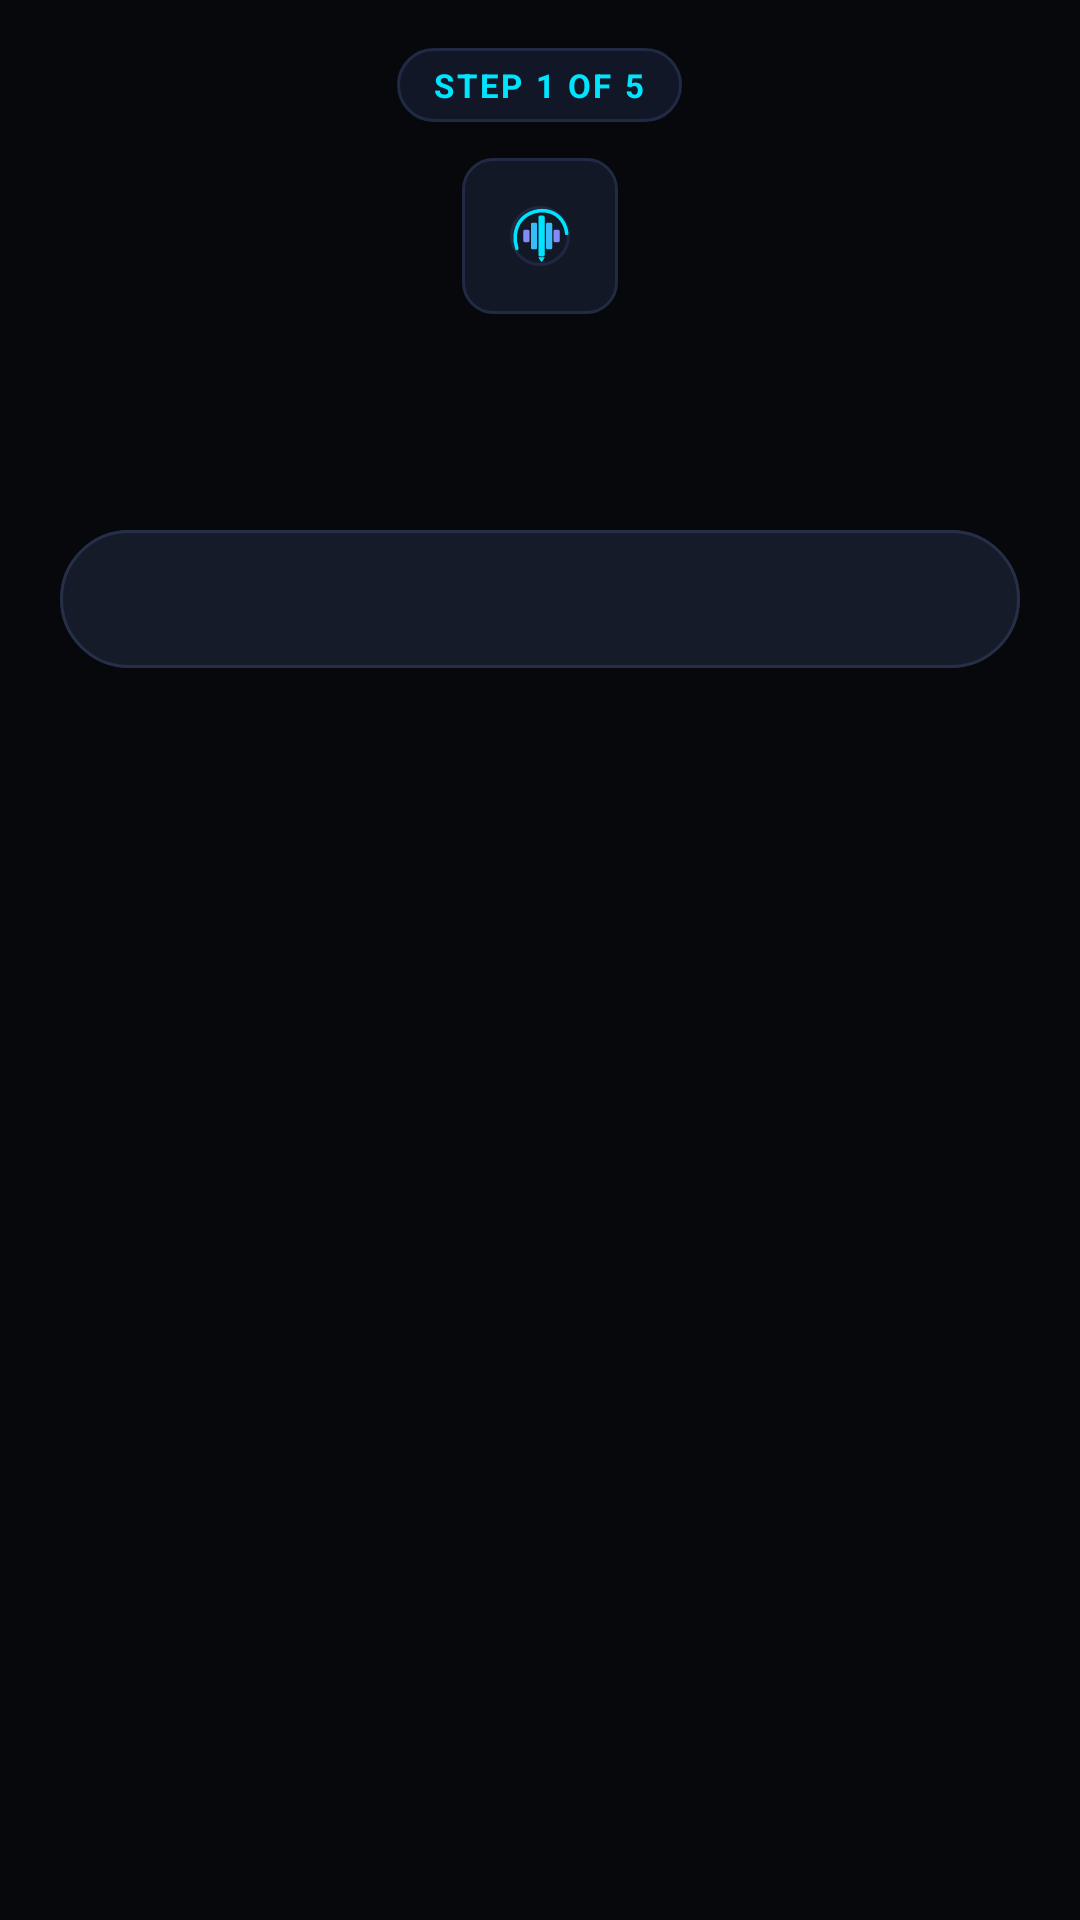

Here is an Android app screen rendered from its layout file. Give the layout XML and the strings, colors and styles it references.
<!-- AndroidManifest.xml: application theme Theme.Cadence -->
<!-- res/layout/activity_onboarding.xml -->
<?xml version="1.0" encoding="utf-8"?>
<ScrollView xmlns:android="http://schemas.android.com/apk/res/android"
    xmlns:app="http://schemas.android.com/apk/res-auto"
    android:layout_width="match_parent"
    android:layout_height="match_parent"
    android:background="@color/background"
    android:fillViewport="true">

    <LinearLayout
        android:layout_width="match_parent"
        android:layout_height="wrap_content"
        android:gravity="center_horizontal"
        android:orientation="vertical"
        android:paddingHorizontal="20dp"
        android:paddingVertical="16dp">

        
        <TextView
            android:id="@+id/tvStepCounter"
            android:layout_width="wrap_content"
            android:layout_height="wrap_content"
            android:background="@drawable/bg_pill_chip"
            android:letterSpacing="0.08"
            android:paddingHorizontal="12dp"
            android:paddingVertical="5dp"
            android:text="STEP 1 OF 5"
            android:textColor="@color/primary"
            android:textSize="11sp"
            android:textStyle="bold" />

        
        <FrameLayout
            android:layout_width="52dp"
            android:layout_height="52dp"
            android:layout_marginTop="12dp"
            android:background="@drawable/bg_icon_squircle">

            <ImageView
                android:layout_width="32dp"
                android:layout_height="32dp"
                android:layout_gravity="center"
                android:src="@drawable/ic_launcher_foreground" />
        </FrameLayout>

        
        <TextView
            android:id="@+id/tv_title"
            android:layout_width="match_parent"
            android:layout_height="wrap_content"
            android:layout_marginTop="10dp"
            android:gravity="center"
            android:textColor="@color/textPrimary"
            android:textSize="18sp"
            android:textStyle="bold" />

        
        <TextView
            android:id="@+id/tv_body"
            android:layout_width="match_parent"
            android:layout_height="wrap_content"
            android:layout_marginTop="6dp"
            android:gravity="center"
            android:lineSpacingExtra="2dp"
            android:textColor="@color/textSecondary"
            android:textSize="13sp" />

        
        <LinearLayout
            android:id="@+id/cardRestrictedGuide"
            android:layout_width="match_parent"
            android:layout_height="wrap_content"
            android:layout_marginTop="12dp"
            android:background="@drawable/bg_card"
            android:orientation="vertical"
            android:padding="12dp"
            android:visibility="gone">

            <TextView
                android:id="@+id/tvRestrictedTitle"
                android:layout_width="match_parent"
                android:layout_height="wrap_content"
                android:text="@string/onboard_restricted_guide_title"
                android:textColor="@color/amber"
                android:textSize="13sp"
                android:textStyle="bold" />

            <TextView
                android:id="@+id/tvRestrictedBody"
                android:layout_width="match_parent"
                android:layout_height="wrap_content"
                android:layout_marginTop="6dp"
                android:lineSpacingExtra="2dp"
                android:text="@string/onboard_restricted_guide_body"
                android:textColor="@color/textSecondary"
                android:textSize="12sp" />

            <com.google.android.material.button.MaterialButton
                android:id="@+id/btnOpenAppInfo"
                android:layout_width="match_parent"
                android:layout_height="44dp"
                android:layout_marginTop="10dp"
                android:insetTop="0dp"
                android:insetBottom="0dp"
                android:text="@string/onboard_btn_open_app_info"
                android:textColor="@color/onPrimary"
                android:textSize="12sp"
                android:textStyle="bold"
                app:backgroundTint="@color/primary"
                app:cornerRadius="22dp" />
        </LinearLayout>

        
        <TextView
            android:id="@+id/tvGrantedBadge"
            android:layout_width="match_parent"
            android:layout_height="wrap_content"
            android:layout_marginTop="10dp"
            android:gravity="center"
            android:text="@string/onboard_notification_granted"
            android:textColor="@color/emerald"
            android:textSize="13sp"
            android:textStyle="bold"
            android:visibility="gone" />

        
        <com.google.android.material.button.MaterialButton
            android:id="@+id/btn_next"
            style="@style/Widget.Material3.Button.TonalButton"
            android:layout_width="match_parent"
            android:layout_height="46dp"
            android:layout_marginTop="14dp"
            android:insetTop="0dp"
            android:insetBottom="0dp"
            android:textColor="@color/textPrimary"
            android:textSize="13sp"
            android:textStyle="bold"
            app:backgroundTint="#161B29"
            app:cornerRadius="23dp"
            app:strokeColor="#252F47"
            app:strokeWidth="1dp" />

        
        <com.google.android.material.button.MaterialButton
            android:id="@+id/btn_finish"
            android:layout_width="match_parent"
            android:layout_height="46dp"
            android:layout_marginTop="14dp"
            android:insetTop="0dp"
            android:insetBottom="0dp"
            android:text="@string/onboard_finish"
            android:textColor="@color/onPrimary"
            android:textSize="13sp"
            android:textStyle="bold"
            android:visibility="gone"
            app:backgroundTint="@color/primary"
            app:cornerRadius="23dp" />

    </LinearLayout>
</ScrollView>
<!-- resources referenced by this layout -->
<resources>
  <color name="amber">#F59E0B</color>
  <color name="background">#06080C</color>
  <color name="emerald">#10B981</color>
  <color name="onPrimary">#07080C</color>
  <color name="primary">#00E5FF</color>
  <color name="textPrimary">#F8FAFC</color>
  <color name="textSecondary">#CBD5E1</color>
  <!-- drawable bg_card (drawable) -->
  <?xml version="1.0" encoding="utf-8"?>
  <shape xmlns:android="http://schemas.android.com/apk/res/android"
      android:shape="rectangle">
      <solid android:color="#0D101A" />
      <stroke
          android:width="1dp"
          android:color="#1A2033" />
      <corners android:radius="22dp" />
  </shape>
  <!-- drawable bg_icon_squircle (drawable) -->
  <?xml version="1.0" encoding="utf-8"?>
  <shape xmlns:android="http://schemas.android.com/apk/res/android"
      android:shape="rectangle">
      <solid android:color="#131826" />
      <stroke
          android:width="1dp"
          android:color="#212A42" />
      <corners android:radius="10dp" />
  </shape>
  <!-- drawable bg_pill_chip (drawable) -->
  <?xml version="1.0" encoding="utf-8"?>
  <shape xmlns:android="http://schemas.android.com/apk/res/android"
      android:shape="rectangle">
      <solid android:color="#121728" />
      <stroke
          android:width="1dp"
          android:color="#212A45" />
      <corners android:radius="16dp" />
  </shape>
  <string name="onboard_btn_open_app_info">1. Open Cadence Info (3-Dots)</string>
  <string name="onboard_finish">Get Started</string>
  <string name="onboard_notification_granted">✓ Notification Access Granted!</string>
  <string name="onboard_restricted_guide_body">Because Cadence is sideloaded, Android blocks Notification Access by default:\n\n1. Tap \"1. Open Cadence Info\" below.\n2. In the top-right corner, tap the 3-dot menu (⋮) &gt; \"Allow restricted settings\".\n3. Return here and tap \"2. Open Notification Access\" to turn on Cadence.</string>
  <string name="onboard_restricted_guide_title">Android 13+ Setup Guide</string>
  <style name="Theme.Cadence" parent="Theme.Material3.DayNight.NoActionBar">
          <item name="colorPrimary">@color/primary</item>
          <item name="colorOnPrimary">@color/onPrimary</item>
          <item name="android:windowBackground">@color/background</item>
          <item name="android:statusBarColor">@color/background</item>
          <item name="android:navigationBarColor">@color/background</item>
          <item name="android:windowLightStatusBar">false</item>
      </style>
</resources>
